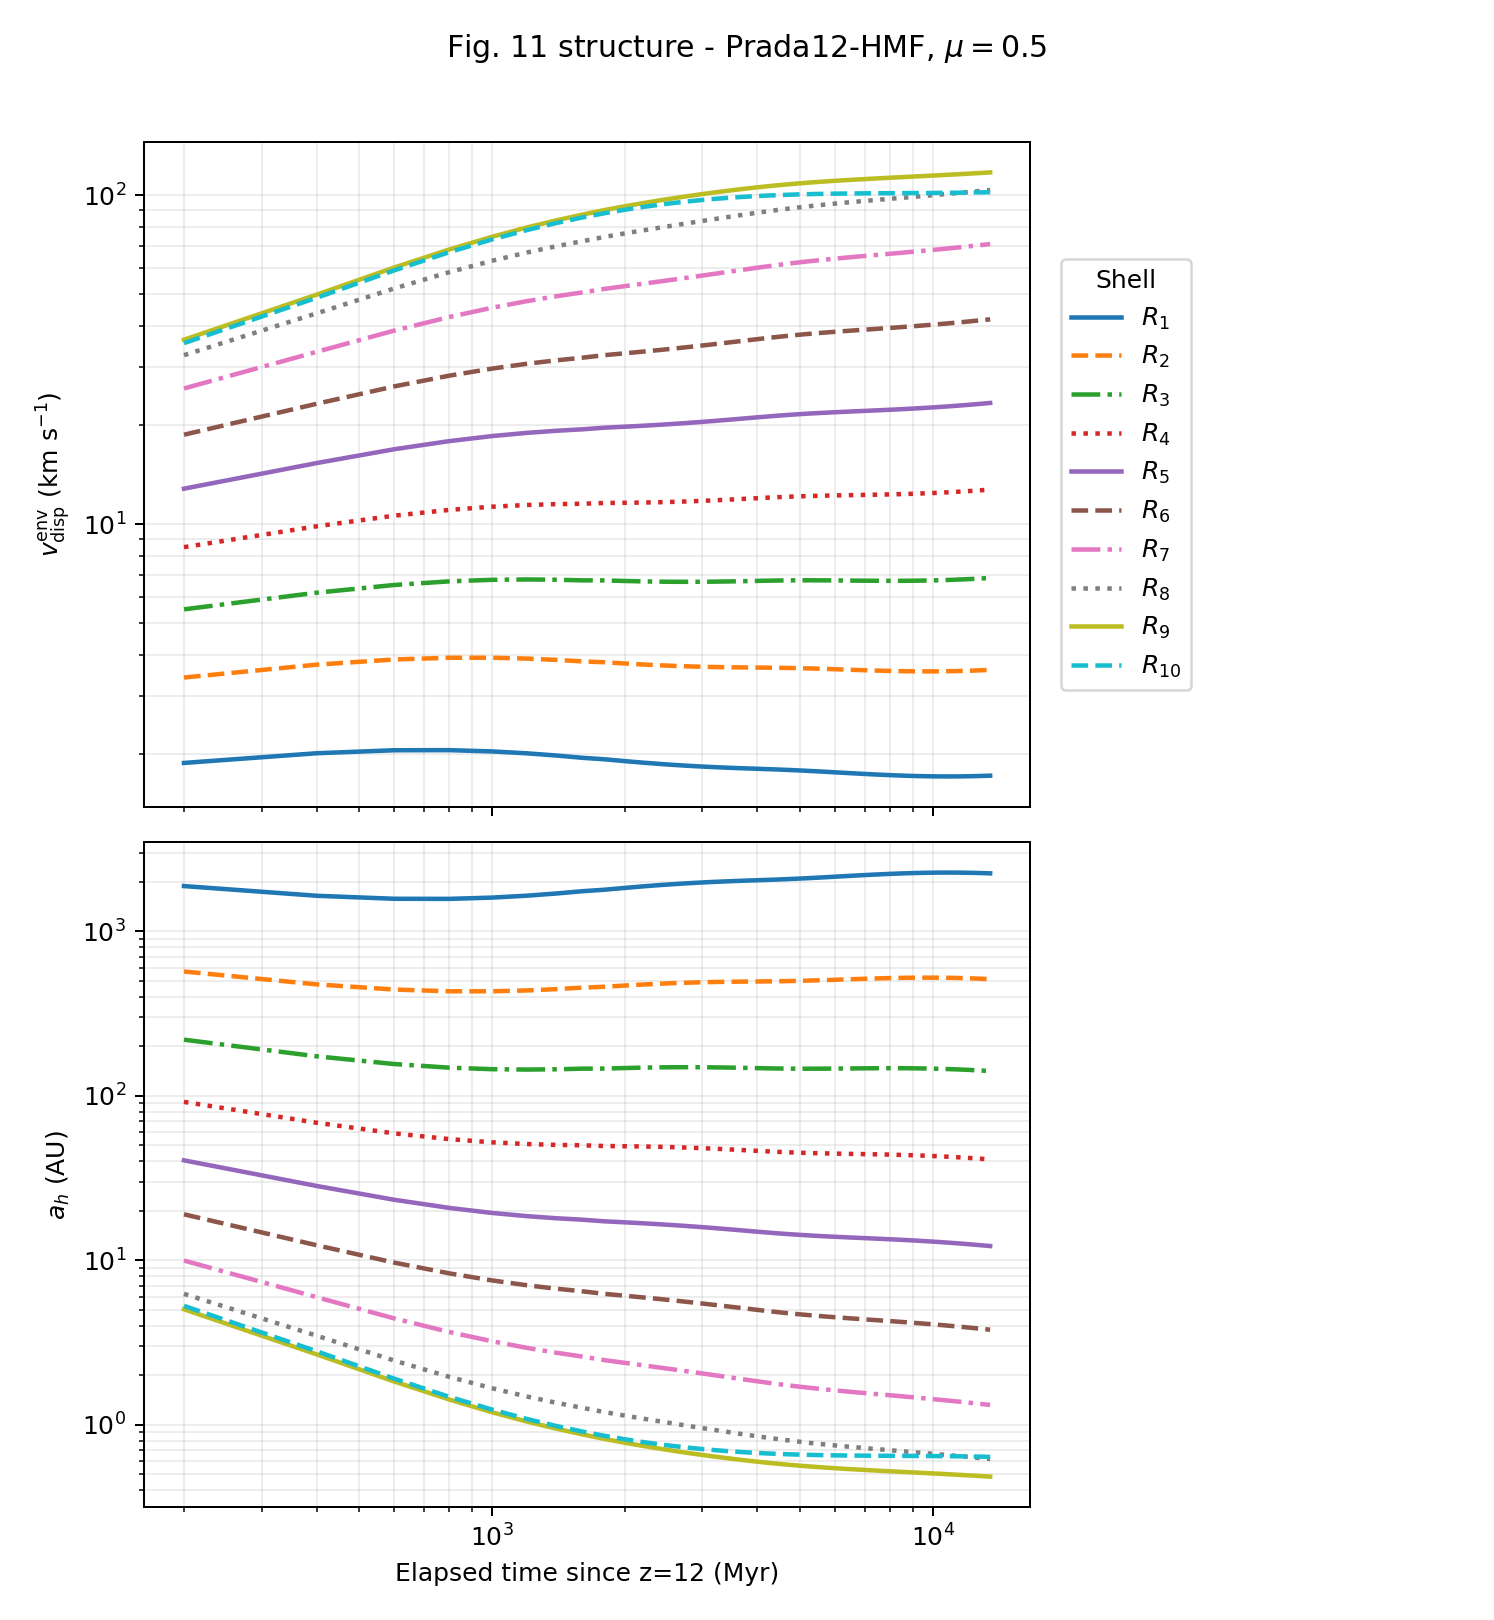

Values plotted in this chart, from the file beside it:
elapsed_since_z12_myr, cosmic_age_myr, redshift, shell_index, velocity_dispersion_km_s, hard_axis_au
0.0, 382.3, 12, 1, 1.539, 2808
0.0, 382.3, 12, 2, 2.696, 915.6
0.0, 382.3, 12, 3, 4.155, 385.3
0.0, 382.3, 12, 4, 6.099, 178.8
0.0, 382.3, 12, 5, 8.663, 88.66
0.0, 382.3, 12, 6, 11.84, 47.43
0.0, 382.3, 12, 7, 15.3, 28.4
0.0, 382.3, 12, 8, 18.22, 20.03
0.0, 382.3, 12, 9, 19.62, 17.29
0.0, 382.3, 12, 10, 19.09, 18.26
200.0, 582.3, 8.818, 1, 1.879, 1885
200.0, 582.3, 8.818, 2, 3.416, 570
200.0, 582.3, 8.818, 3, 5.507, 219.4
200.0, 582.3, 8.818, 4, 8.51, 91.87
200.0, 582.3, 8.818, 5, 12.81, 40.52
200.0, 582.3, 8.818, 6, 18.69, 19.04
200.0, 582.3, 8.818, 7, 25.84, 9.964
200.0, 582.3, 8.818, 8, 32.62, 6.251
200.0, 582.3, 8.818, 9, 36.35, 5.035
200.0, 582.3, 8.818, 10, 35.49, 5.283
400.0, 782.3, 7.062, 1, 2.011, 1645
400.0, 782.3, 7.062, 2, 3.739, 476
400.0, 782.3, 7.062, 3, 6.186, 173.9
400.0, 782.3, 7.062, 4, 9.848, 68.61
400.0, 782.3, 7.062, 5, 15.33, 28.31
400.0, 782.3, 7.062, 6, 23.22, 12.34
400.0, 782.3, 7.062, 7, 33.4, 5.966
400.0, 782.3, 7.062, 8, 43.73, 3.479
400.0, 782.3, 7.062, 9, 49.83, 2.679
400.0, 782.3, 7.062, 10, 48.77, 2.797
600.0, 982.3, 5.924, 1, 2.053, 1578
600.0, 982.3, 5.924, 2, 3.877, 442.8
600.0, 982.3, 5.924, 3, 6.53, 156
600.0, 982.3, 5.924, 4, 10.61, 59.13
600.0, 982.3, 5.924, 5, 16.89, 23.33
600.0, 982.3, 5.924, 6, 26.22, 9.677
600.0, 982.3, 5.924, 7, 38.75, 4.43
600.0, 982.3, 5.924, 8, 52.05, 2.456
600.0, 982.3, 5.924, 9, 60.28, 1.831
600.0, 982.3, 5.924, 10, 59.08, 1.906
800.0, 1182, 5.117, 1, 2.055, 1576
800.0, 1182, 5.117, 2, 3.924, 432.2
800.0, 1182, 5.117, 3, 6.698, 148.3
800.0, 1182, 5.117, 4, 11.05, 54.54
800.0, 1182, 5.117, 5, 17.88, 20.82
800.0, 1182, 5.117, 6, 28.27, 8.326
800.0, 1182, 5.117, 7, 42.62, 3.663
800.0, 1182, 5.117, 8, 58.34, 1.955
800.0, 1182, 5.117, 9, 68.37, 1.423
800.0, 1182, 5.117, 10, 67.09, 1.478
1000, 1382, 4.509, 1, 2.037, 1604
1000, 1382, 4.509, 2, 3.924, 432.1
1000, 1382, 4.509, 3, 6.77, 145.2
1000, 1382, 4.509, 4, 11.29, 52.15
1000, 1382, 4.509, 5, 18.52, 19.4
1000, 1382, 4.509, 6, 29.7, 7.544
1000, 1382, 4.509, 7, 45.47, 3.218
1000, 1382, 4.509, 8, 63.17, 1.668
1000, 1382, 4.509, 9, 74.73, 1.191
1000, 1382, 4.509, 10, 73.36, 1.236
... 630 more rows
